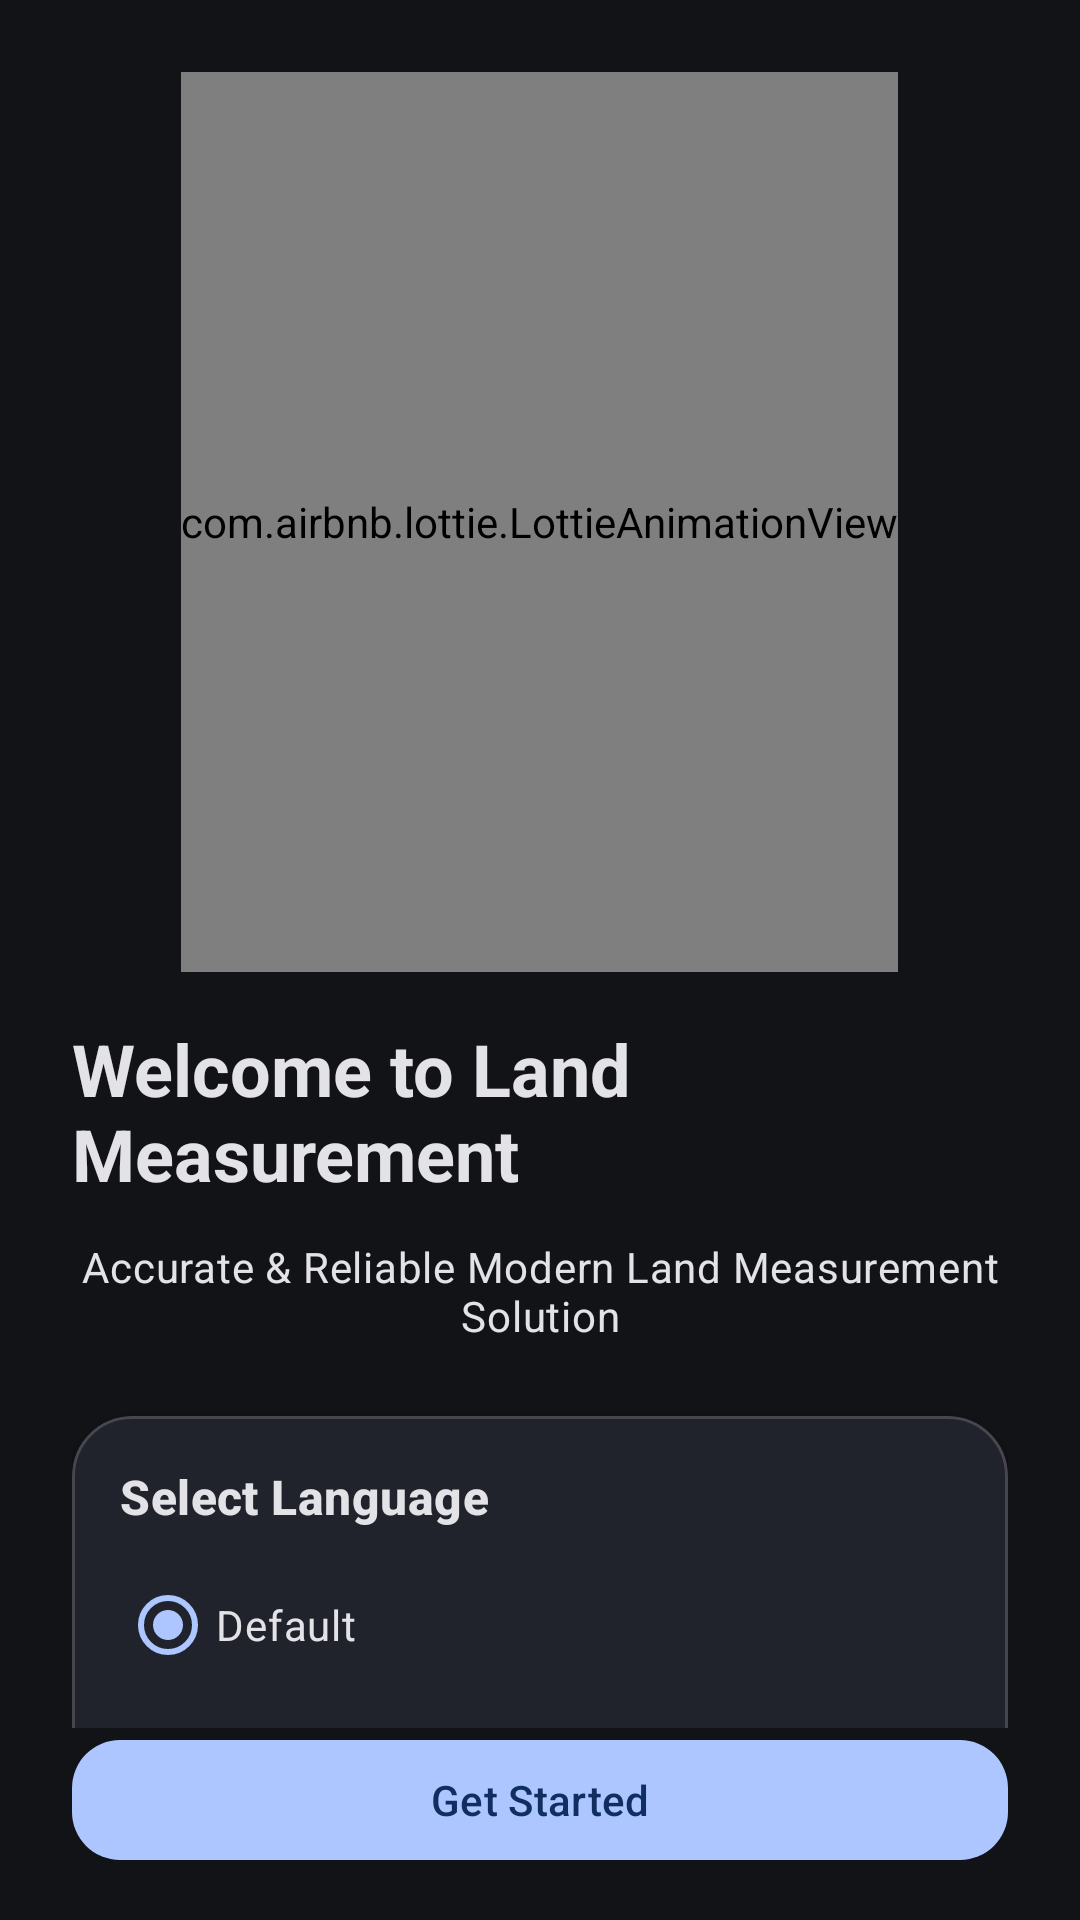

Write the Android layout XML for this screen, with the resource values it uses.
<!-- AndroidManifest.xml: application theme AppThemeDark -->
<!-- res/layout/activity_intro.xml -->
<?xml version="1.0" encoding="utf-8" ?>
<LinearLayout
	xmlns:android="http://schemas.android.com/apk/res/android"
	xmlns:app="http://schemas.android.com/apk/res-auto"
	android:layout_width="match_parent"
	android:layout_height="match_parent" android:orientation="vertical">

	<androidx.core.widget.NestedScrollView
		android:layout_width="match_parent" android:layout_height="0dp"
		android:layout_weight="1" android:fillViewport="true">

		<FrameLayout android:layout_width="match_parent"
			android:layout_height="match_parent">

			<LinearLayout android:layout_width="match_parent"
				android:layout_height="wrap_content" android:orientation="vertical"
				android:gravity="center_horizontal" android:layout_gravity="center"
				android:padding="24dp">

				
				<com.airbnb.lottie.LottieAnimationView
					android:id="@+id/lottieView" android:layout_width="wrap_content"
					android:layout_height="300dp" app:lottie_rawRes="@raw/education"
					app:lottie_loop="true" app:lottie_autoPlay="true" />

				
				<TextView android:layout_width="wrap_content"
					android:layout_height="wrap_content" android:text="@string/welcome"
					android:textAppearance="@style/TextAppearance.Material3.HeadlineSmall"
					android:textStyle="bold" android:layout_marginTop="16dp" />

				
				<TextView android:layout_width="match_parent"
					android:layout_height="wrap_content" android:text="@string/summary"
					android:textAlignment="center"
					android:textAppearance="@style/TextAppearance.Material3.BodyMedium"
					android:layout_marginTop="12dp" />

				
				<com.google.android.material.card.MaterialCardView
					android:layout_width="match_parent"
					android:layout_height="wrap_content"
					android:layout_marginTop="24dp" app:cardCornerRadius="20dp"
					app:cardElevation="4dp">

					<LinearLayout android:layout_width="match_parent"
						android:layout_height="wrap_content"
						android:orientation="vertical" android:padding="16dp">

						<TextView android:layout_width="wrap_content"
							android:layout_height="wrap_content"
							android:text="@string/select_language"
							android:textAppearance="@style/TextAppearance.Material3.TitleMedium"
							android:textStyle="bold" />

						<RadioGroup android:id="@+id/languageGroup"
							android:layout_width="match_parent"
							android:layout_height="wrap_content"
							android:layout_marginTop="8dp">

							<RadioButton android:id="@+id/langDefault"
								android:layout_width="wrap_content"
								android:layout_height="wrap_content"
								android:text="@string/lang_default" android:checked="true" />

							<RadioButton android:id="@+id/langBangla"
								android:layout_width="wrap_content"
								android:layout_height="wrap_content"
								android:text="@string/bangla" />
						</RadioGroup>
					</LinearLayout>
				</com.google.android.material.card.MaterialCardView>

			</LinearLayout>

		</FrameLayout>

	</androidx.core.widget.NestedScrollView>

	
	<com.google.android.material.button.MaterialButton
		android:id="@+id/btnGetStarted" android:layout_width="match_parent"
		android:layout_height="wrap_content"
		android:text="@string/get_started" android:layout_marginBottom="16dp"
		android:layout_marginStart="24dp" android:layout_marginEnd="24dp"
		app:cornerRadius="16dp" />

</LinearLayout>
<!-- resources referenced by this layout -->
<resources>
  <string name="bangla">Bangla</string>
  <string name="get_started">Get Started</string>
  <string name="lang_default">Default</string>
  <string name="select_language">Select Language</string>
  <string name="summary">Accurate &amp; Reliable Modern Land
  		Measurement
  		Solution</string>
  <string name="welcome">Welcome to Land Measurement</string>
  <style name="AppThemeDark" parent="Theme.Material3.DynamicColors.Dark.NoActionBar">
  
  	</style>
</resources>
